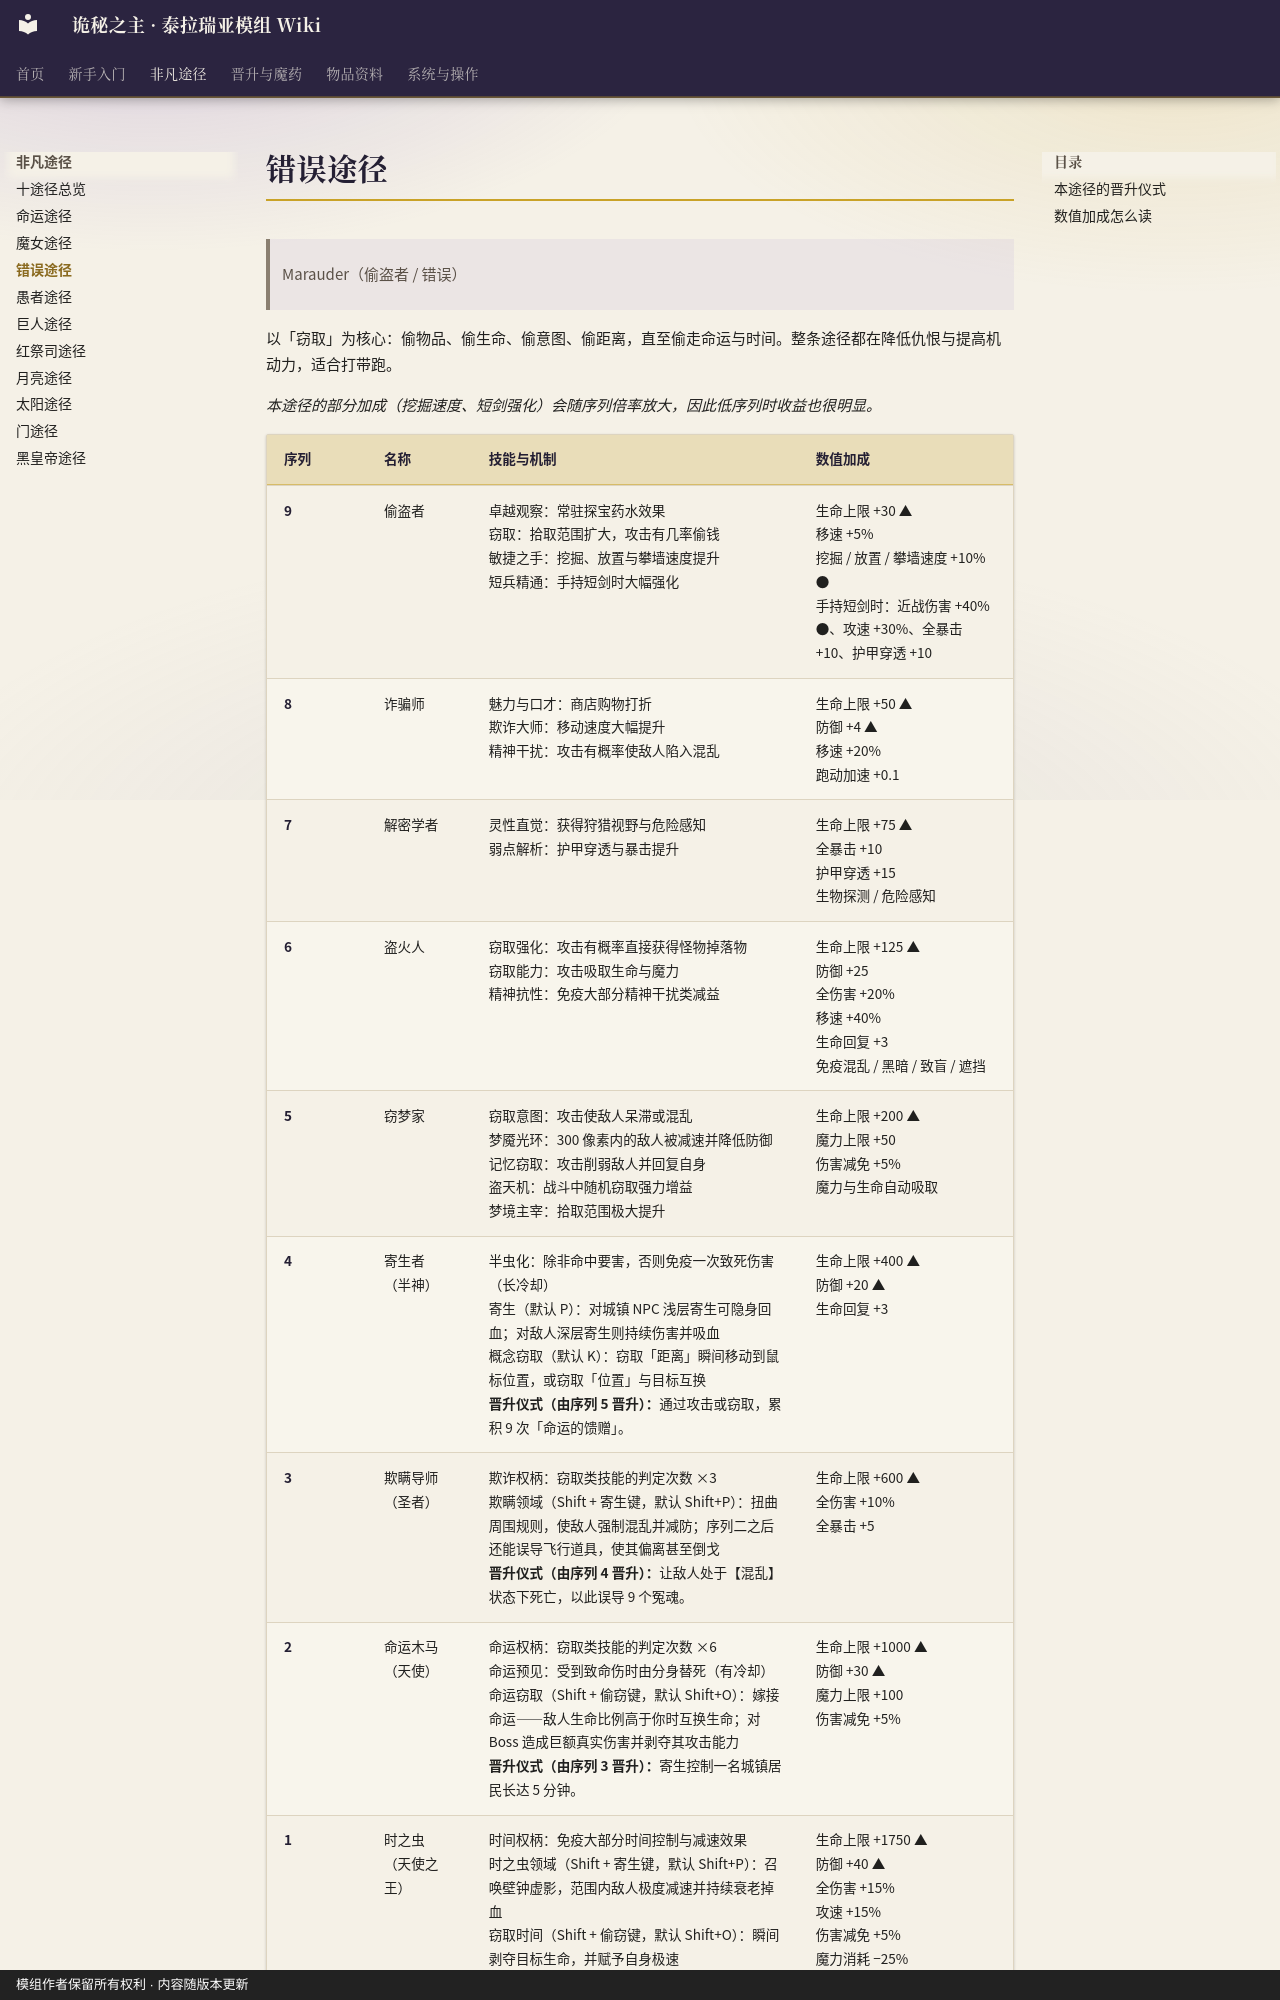

repository: fangzhoudan718-lang/guimi · page: Pathway-Marauder/index.html · generator: mkdocs · copyright: 模组作者保留所有权利 · 内容随版本更新

# 错误途径

> Marauder（偷盗者 / 错误）

以「窃取」为核心：偷物品、偷生命、偷意图、偷距离，直至偷走命运与时间。整条途径都在降低仇恨与提高机动力，适合打带跑。

*本途径的部分加成（挖掘速度、短剑强化）会随序列倍率放大，因此低序列时收益也很明显。*

| 序列 | 名称 | 技能与机制 | 数值加成 |
|---|---|---|---|
| 9 | 偷盗者 | 卓越观察：常驻探宝药水效果<br>窃取：拾取范围扩大，攻击有几率偷钱<br>敏捷之手：挖掘、放置与攀墙速度提升<br>短兵精通：手持短剑时大幅强化 | 生命上限 +30 ▲<br>移速 +5%<br>挖掘 / 放置 / 攀墙速度 +10% ●<br>手持短剑时：近战伤害 +40% ●、攻速 +30%、全暴击 +10、护甲穿透 +10 |
| 8 | 诈骗师 | 魅力与口才：商店购物打折<br>欺诈大师：移动速度大幅提升<br>精神干扰：攻击有概率使敌人陷入混乱 | 生命上限 +50 ▲<br>防御 +4 ▲<br>移速 +20%<br>跑动加速 +0.1 |
| 7 | 解密学者 | 灵性直觉：获得狩猎视野与危险感知<br>弱点解析：护甲穿透与暴击提升 | 生命上限 +75 ▲<br>全暴击 +10<br>护甲穿透 +15<br>生物探测 / 危险感知 |
| 6 | 盗火人 | 窃取强化：攻击有概率直接获得怪物掉落物<br>窃取能力：攻击吸取生命与魔力<br>精神抗性：免疫大部分精神干扰类减益 | 生命上限 +125 ▲<br>防御 +25<br>全伤害 +20%<br>移速 +40%<br>生命回复 +3<br>免疫混乱 / 黑暗 / 致盲 / 遮挡 |
| 5 | 窃梦家 | 窃取意图：攻击使敌人呆滞或混乱<br>梦魇光环：300 像素内的敌人被减速并降低防御<br>记忆窃取：攻击削弱敌人并回复自身<br>盗天机：战斗中随机窃取强力增益<br>梦境主宰：拾取范围极大提升 | 生命上限 +200 ▲<br>魔力上限 +50<br>伤害减免 +5%<br>魔力与生命自动吸取 |
| 4 | 寄生者<br>（半神） | 半虫化：除非命中要害，否则免疫一次致死伤害（长冷却）<br>寄生（默认 P）：对城镇 NPC 浅层寄生可隐身回血；对敌人深层寄生则持续伤害并吸血<br>概念窃取（默认 K）：窃取「距离」瞬间移动到鼠标位置，或窃取「位置」与目标互换<br>**晋升仪式（由序列 5 晋升）：**通过攻击或窃取，累积 9 次「命运的馈赠」。 | 生命上限 +400 ▲<br>防御 +20 ▲<br>生命回复 +3 |
| 3 | 欺瞒导师<br>（圣者） | 欺诈权柄：窃取类技能的判定次数 ×3<br>欺瞒领域（Shift + 寄生键，默认 Shift+P）：扭曲周围规则，使敌人强制混乱并减防；序列二之后还能误导飞行道具，使其偏离甚至倒戈<br>**晋升仪式（由序列 4 晋升）：**让敌人处于【混乱】状态下死亡，以此误导 9 个冤魂。 | 生命上限 +600 ▲<br>全伤害 +10%<br>全暴击 +5 |
| 2 | 命运木马<br>（天使） | 命运权柄：窃取类技能的判定次数 ×6<br>命运预见：受到致命伤时由分身替死（有冷却）<br>命运窃取（Shift + 偷窃键，默认 Shift+O）：嫁接命运——敌人生命比例高于你时互换生命；对 Boss 造成巨额真实伤害并剥夺其攻击能力<br>**晋升仪式（由序列 3 晋升）：**寄生控制一名城镇居民长达 5 分钟。 | 生命上限 +1000 ▲<br>防御 +30 ▲<br>魔力上限 +100<br>伤害减免 +5% |
| 1 | 时之虫<br>（天使之王） | 时间权柄：免疫大部分时间控制与减速效果<br>时之虫领域（Shift + 寄生键，默认 Shift+P）：召唤壁钟虚影，范围内敌人极度减速并持续衰老掉血<br>窃取时间（Shift + 偷窃键，默认 Shift+O）：瞬间剥夺目标生命，并赋予自身极速<br>错误化身：死亡时由序列二的分身通过窃取命运来复活（强
